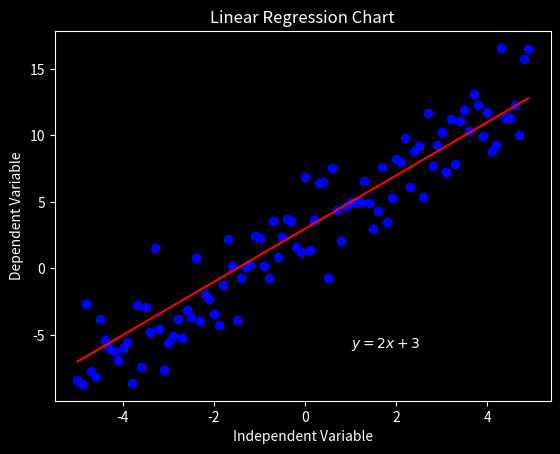

Python code for this plot:
import numpy as np
import matplotlib.pyplot as plt


x = np.arange(-5.0, 5.0, 0.1)
y = 2 * (x) + 3
y_noise = 2 * np.random.normal(size= x.size)
y_data = y + y_noise
plt.style.use('dark_background')
plt.title('Linear Regression Chart')
plt.plot(x, y_data, 'bo')
plt.plot(x, y, 'r')
plt.text(1, -6, r'$y = 2x + 3$')
plt.ylabel('Dependent Variable')
plt.xlabel('Independent Variable')
plt.show()
